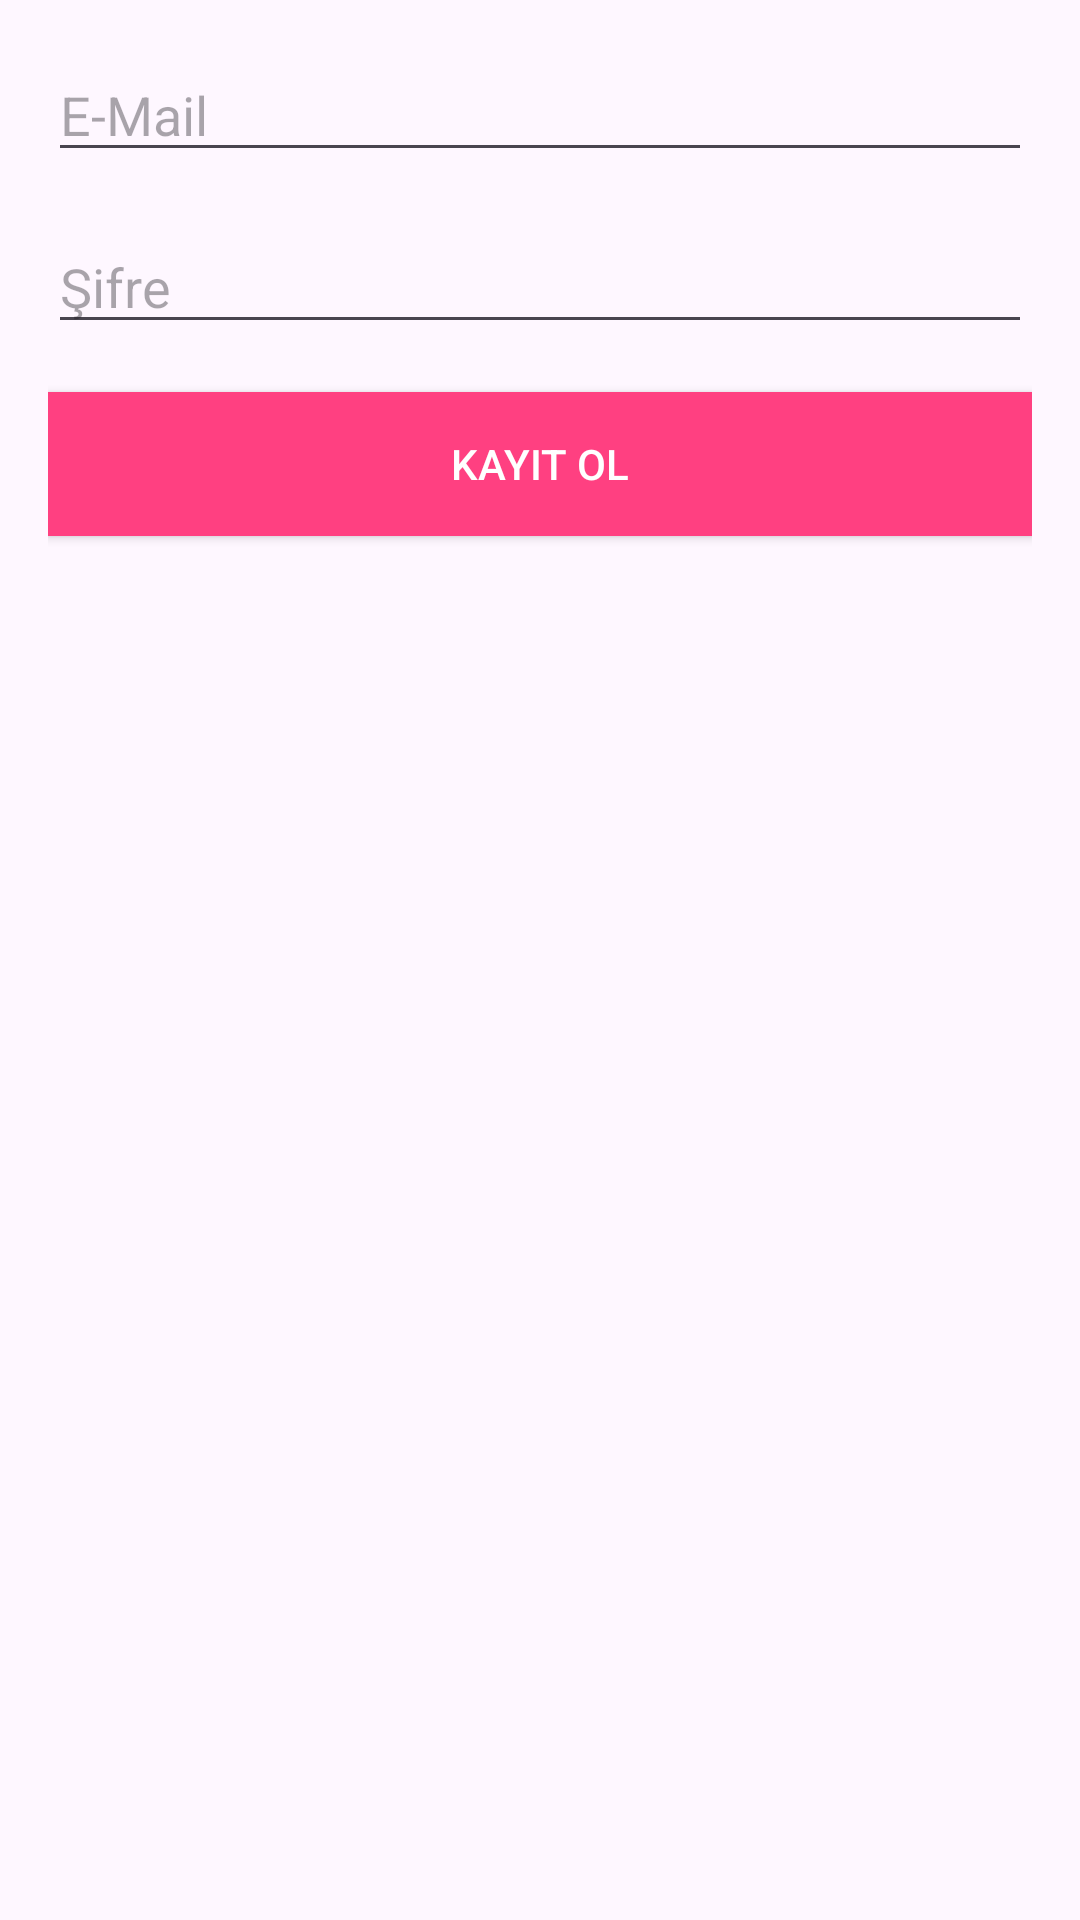

Produce the Android XML layout that renders to this screen, including the resource entries it uses.
<!-- AndroidManifest.xml: application theme Theme.Arabailan -->
<!-- res/layout/activity_register.xml -->
<?xml version="1.0" encoding="utf-8"?>
<RelativeLayout
    xmlns:android="http://schemas.android.com/apk/res/android"
    android:layout_width="match_parent"
    android:layout_height="match_parent"
    android:padding="16dp">

    
    <EditText
        android:id="@+id/emailEditText"
        android:layout_width="match_parent"
        android:layout_height="wrap_content"
        android:hint="E-Mail"
        android:inputType="textEmailAddress"
        android:layout_marginBottom="16dp" />

    
    <EditText
        android:id="@+id/passwordEditText"
        android:layout_width="match_parent"
        android:layout_height="wrap_content"
        android:hint="Şifre"
        android:inputType="textPassword"
        android:layout_below="@id/emailEditText"
        android:layout_marginBottom="16dp" />

    
    <Button
        android:id="@+id/registerButton"
        android:layout_width="match_parent"
        android:layout_height="wrap_content"
        android:text="Kayıt Ol"
        android:layout_below="@id/passwordEditText"
        android:background="@color/colorAccent"
        android:textColor="@android:color/white"
        android:layout_marginBottom="16dp" />

    

</RelativeLayout>
<!-- resources referenced by this layout -->
<resources>
  <color name="colorAccent">#FF4081</color>
  <style name="Theme.Arabailan" parent="Base.Theme.Arabailan" />
  <style name="Base.Theme.Arabailan" parent="Theme.Material3.DayNight.NoActionBar">
          
          
      </style>
</resources>
